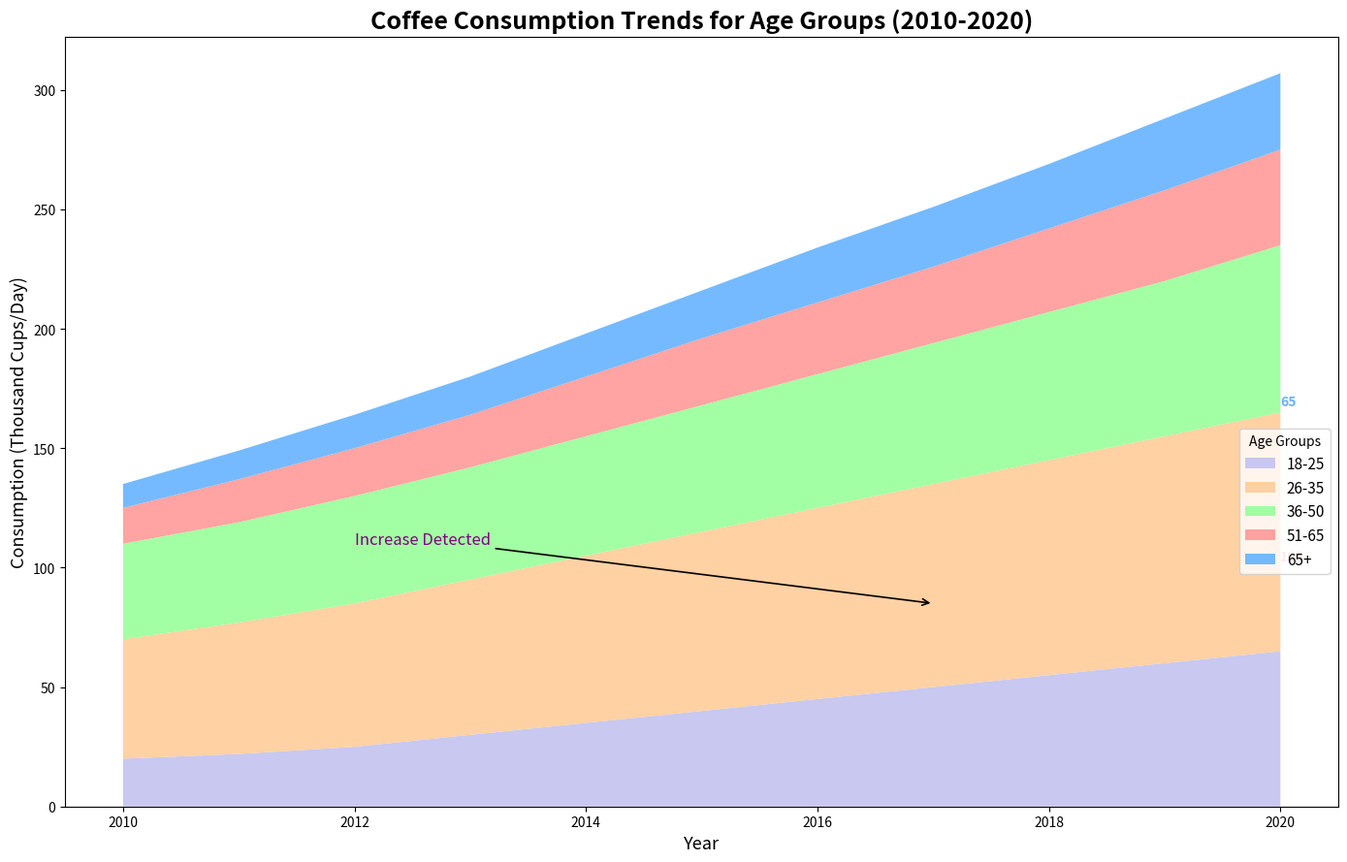

The script that saved this image:
import matplotlib.pyplot as plt
import numpy as np

years = np.arange(2010, 2021)

age_18_25 = np.array([20, 22, 25, 30, 35, 40, 45, 50, 55, 60, 65])
age_26_35 = np.array([50, 55, 60, 65, 70, 75, 80, 85, 90, 95, 100])
age_36_50 = np.array([40, 42, 45, 47, 50, 53, 56, 59, 62, 65, 70])
age_51_65 = np.array([15, 18, 20, 22, 25, 28, 30, 32, 35, 38, 40])
age_65_above = np.array([10, 12, 14, 16, 18, 20, 23, 25, 27, 30, 32])

consumption_data = np.vstack([age_18_25, age_26_35, age_36_50, age_51_65, age_65_above])

plt.figure(figsize=(14, 9))

colors = ['#c2c2f0', '#ffcc99', '#99ff99', '#ff9999', '#66b3ff']

plt.stackplot(years, consumption_data, labels=['18-25', '26-35', '36-50', '51-65', '65+'], colors=colors, alpha=0.9, linestyle='-.')

plt.title('Coffee Consumption Trends for Age Groups (2010-2020)', fontsize=18, fontweight='bold')
plt.xlabel('Year', fontsize=13)
plt.ylabel('Consumption (Thousand Cups/Day)', fontsize=13)

plt.legend(loc='upper right', bbox_to_anchor=(1, 0.5), title='Age Groups', fontsize=11, frameon=True)

plt.grid(False)

plt.annotate('Increase Detected', xy=(2017, 85), xytext=(2012, 110),
             arrowprops=dict(facecolor='gray', arrowstyle='->', lw=1.2),
             fontsize=12, color='purple')

for i in range(len(years)):
    if i == len(years) - 1:
        plt.text(years[i], consumption_data[1, i] + 3, f'{consumption_data[1, i]}', color=colors[3], fontsize=10, fontweight='bold')
        plt.text(years[i], consumption_data[0, i] + consumption_data[1, i] + 3, f'{consumption_data[0, i]}', color=colors[4], fontsize=10, fontweight='bold')

plt.tight_layout()

plt.show()
